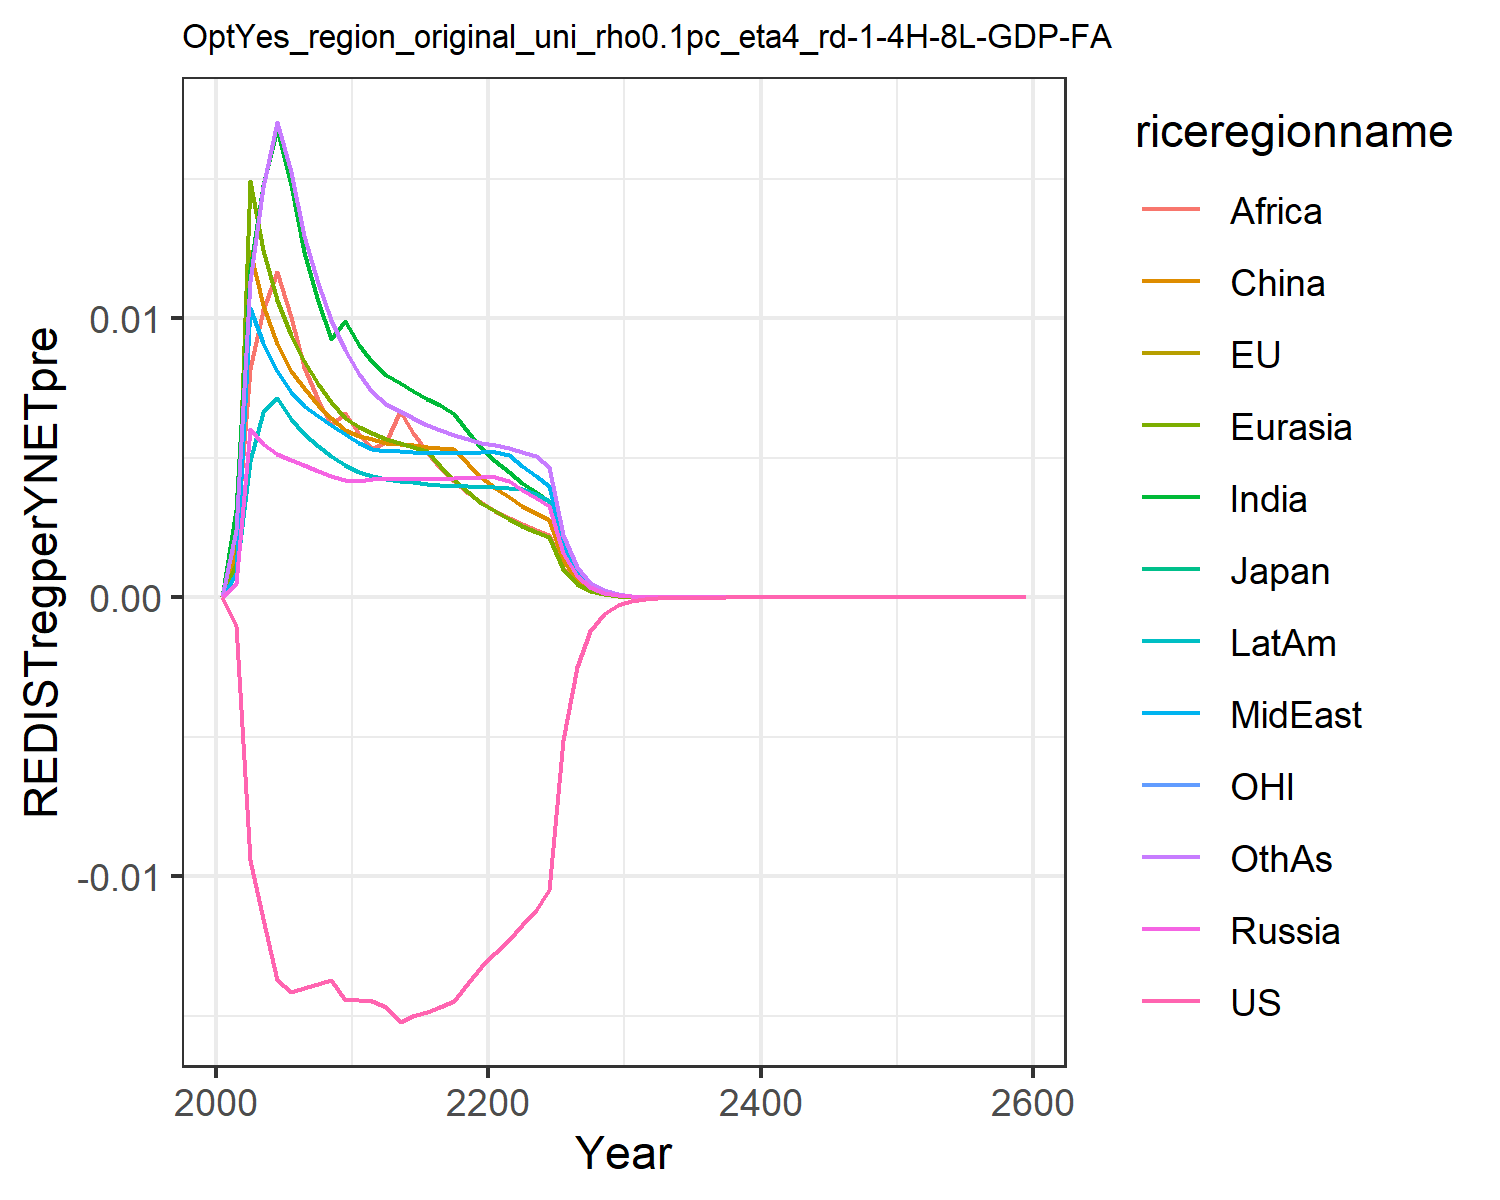

The table this chart was drawn from, first rows:
0.0, 0.0, 0.0, 0.0, 0.0, 0.0, 0.0, 0.0, 0.0, 0.0, 0.0, 0.0
-0.001016, -0.001016, -0.001016, 0.0004959, 0.001193, 0.001589, 0.003145, 0.000878, 0.001991, 0.0008269, -0.001016, 0.002431
-0.009398, -0.009398, -0.009398, 0.006027, 0.01491, 0.01243, 0.01174, 0.01037, 0.008178, 0.004894, -0.009398, 0.01134
-0.01153, -0.01153, -0.01153, 0.005511, 0.01245, 0.01048, 0.01478, 0.009106, 0.01032, 0.006635, -0.01153, 0.01473
-0.01372, -0.01372, -0.01372, 0.005153, 0.01066, 0.009077, 0.01678, 0.008126, 0.01166, 0.007165, -0.01372, 0.01704
-0.01415, -0.01415, -0.01415, 0.004931, 0.009396, 0.008128, 0.01479, 0.007352, 0.01004, 0.006387, -0.01415, 0.01525
-0.01399, -0.01399, -0.01399, 0.00475, 0.008469, 0.007497, 0.01238, 0.006859, 0.008258, 0.005861, -0.01399, 0.01295
-0.01384, -0.01384, -0.01384, 0.004546, 0.007667, 0.006914, 0.01063, 0.00649, 0.007087, 0.005427, -0.01384, 0.01129
-0.01369, -0.01369, -0.01369, 0.004361, 0.006995, 0.006419, 0.009253, 0.006165, 0.006168, 0.005056, -0.01369, 0.009959
-0.01444, -0.01444, -0.01444, 0.004193, 0.006429, 0.005996, 0.009893, 0.005876, 0.006594, 0.004736, -0.01444, 0.008886
-0.01443, -0.01443, -0.01443, 0.004189, 0.006092, 0.00578, 0.009031, 0.005535, 0.005859, 0.004497, -0.01443, 0.007997
-0.01446, -0.01446, -0.01446, 0.004257, 0.005895, 0.005685, 0.008436, 0.005311, 0.005332, 0.004354, -0.01446, 0.007371
-0.01468, -0.01468, -0.01468, 0.004242, 0.005679, 0.005535, 0.007987, 0.005263, 0.005574, 0.004258, -0.01468, 0.006931
-0.01521, -0.01521, -0.01521, 0.00424, 0.005525, 0.005506, 0.007675, 0.005234, 0.00667, 0.004189, -0.01521, 0.006674
-0.01501, -0.01501, -0.01501, 0.004241, 0.005384, 0.005455, 0.007385, 0.005211, 0.005881, 0.004128, -0.01501, 0.006418
-0.01485, -0.01485, -0.01485, 0.004245, 0.005259, 0.005402, 0.007129, 0.005193, 0.005217, 0.004077, -0.01485, 0.006187
-0.01468, -0.01468, -0.01468, 0.004255, 0.004695, 0.005358, 0.006908, 0.005183, 0.004655, 0.004036, -0.01468, 0.005984
-0.01445, -0.01445, -0.01445, 0.004271, 0.004196, 0.00531, 0.006582, 0.005182, 0.004174, 0.004005, -0.01445, 0.00581
-0.01382, -0.01382, -0.01382, 0.004292, 0.00377, 0.004781, 0.005926, 0.005188, 0.003761, 0.003982, -0.01382, 0.005664
-0.01324, -0.01324, -0.01324, 0.004318, 0.003402, 0.004324, 0.005358, 0.005201, 0.003404, 0.003967, -0.01324, 0.005543
-0.01275, -0.01275, -0.01275, 0.004312, 0.003089, 0.003935, 0.004892, 0.005225, 0.003111, 0.003959, -0.01275, 0.005449
-0.01228, -0.01228, -0.01228, 0.004185, 0.002817, 0.003596, 0.004489, 0.005092, 0.002857, 0.00394, -0.01228, 0.005352
-0.01175, -0.01175, -0.01175, 0.003853, 0.002574, 0.003293, 0.004111, 0.004695, 0.002638, 0.003896, -0.01175, 0.005227
-0.0112, -0.0112, -0.0112, 0.003556, 0.002359, 0.003024, 0.003775, 0.004336, 0.002427, 0.003719, -0.0112, 0.005072
-0.01049, -0.01049, -0.01049, 0.00329, 0.002168, 0.002786, 0.003474, 0.004012, 0.002238, 0.003448, -0.01049, 0.004682
-0.005105, -0.005105, -0.005105, 0.001582, 0.001036, 0.001335, 0.001663, 0.00193, 0.001072, 0.001661, -0.005105, 0.002247
-0.002484, -0.002484, -0.002484, 0.000762, 0.0004964, 0.0006409, 0.0007972, 0.0009294, 0.0005147, 0.0008009, -0.002484, 0.00108
-0.001208, -0.001208, -0.001208, 0.0003675, 0.0002382, 0.0003083, 0.0003829, 0.0004482, 0.0002475, 0.0003867, -0.001208, 0.0005201
-0.0005874, -0.0005874, -0.0005874, 0.0001774, 0.0001145, 0.0001485, 0.0001842, 0.0002164, 0.0001192, 0.0001869, -0.0005874, 0.0002508
-0.0002858, -0.0002858, -0.0002858, 8.574157964232248e-5, 5.509020900965782e-5, 7.165439626451083e-5, 8.87057645500132e-5, 0.0001046, 5.744839401355132e-5, 9.038962304395686e-5, -0.0002858, 0.000121
-0.0001389, -0.0001389, -0.0001389, 4.139426873143301e-5, 2.650003502230641e-5, 3.453500735945192e-5, 4.270473836414334e-5, 5.049361630216354e-5, 2.768286766582197e-5, 4.3665654883835884e-5, -0.0001389, 5.838561271595546e-5
-6.748878948625758e-5, -6.748878948625758e-5, -6.748878948625757e-5, 1.9992844673657273e-5, 1.2757567242608387e-5, 1.665663955661342e-5, 2.0574800041868888e-5, 2.4397202568355834e-5, 1.3349830340275179e-5, 2.1100724618449914e-5, -6.748878948625757e-5, 2.8183074115768486e-5
-3.286392954540442e-5, -3.2863929545404415e-5, -3.2863929545404415e-5, 9.679962152972629e-6, 6.158523833039615e-6, 8.059168498103096e-6, 9.938427596362991e-6, 1.1814120897425028e-5, 6.454526207234499e-6, 1.0222405500716607e-5, -3.286392954540442e-5, 1.3637319619426539e-5
-1.6011083696368114e-5, -1.6011083696368114e-5, -1.601108369636811e-5, 4.691139743990996e-6, 2.976581274849091e-6, 3.9042640243046794e-6, 4.806248364773308e-6, 5.726095131610078e-6, 3.1243055724389975e-6, 4.956758918251736e-6, -1.601108369636811e-5, 6.605838451482246e-6
-7.80285147916561e-6, -7.80285147916561e-6, -7.802851479165609e-6, 2.275117624854552e-6, 1.440106950899895e-6, 1.8933674914387864e-6, 2.3265374476950537e-6, 2.7773813682349026e-6, 1.5137541702353411e-6, 2.405162259240818e-6, -7.80285147916561e-6, 3.2025873977942026e-6
-3.803380129345074e-6, -3.803380129345074e-6, -3.8033801293450746e-6, 1.1040648733399695e-6, 6.973345998431658e-7, 9.189798743170675e-7, 1.1271098099836652e-6, 1.3479716473890702e-6, 7.340196983937841e-7, 1.1677159763177273e-6, -3.803380129345074e-6, 1.553782905196333e-6
-1.8541392050124276e-6, -1.8541392050124276e-6, -1.8541392050124279e-6, 5.360578061535122e-7, 3.3791550899799794e-7, 4.463760889805541e-7, 5.46422034169729e-7, 6.545714830209084e-7, 3.5617589420150526e-7, 5.672026130005402e-7, -1.8541392050124276e-6, 7.543168626671119e-7
-9.039717740337697e-7, -9.039717740337696e-7, -9.039717740337696e-7, 2.603908497474768e-7, 1.6385399424639557e-7, 2.169601799114971e-7, 2.650692855018888e-7, 3.180064082664678e-7, 1.729376410980788e-7, 2.756255169999984e-7, -9.039717740337697e-7, 3.664026838648579e-7
-4.4075518655225526e-7, -4.4075518655225536e-7, -4.4075518655225526e-7, 1.265358726238921e-7, 7.949802581429267e-8, 1.0551426125153293e-7, 1.2865591634383762e-7, 1.5455887872169447e-7, 8.401423339083879e-8, 1.3398587235723538e-7, -4.407551865522553e-7, 1.7806479678377108e-7
-2.1491352779020076e-7, -2.1491352779020076e-7, -2.1491352779020076e-7, 6.151148634106837e-8, 3.859039473411067e-8, 5.134134229862004e-8, 6.247607010124589e-8, 7.51470378135162e-8, 4.083467660302276e-8, 6.515370838938827e-8, -2.1491352779020076e-7, 8.657439255584778e-8
-1.0479719497459951e-7, -1.0479719497459951e-7, -1.047971949745995e-7, 2.991141446664063e-8, 1.8741414113108596e-8, 2.499336875185524e-8, 3.035211938736381e-8, 3.654877296681277e-8, 1.9856202293577716e-8, 3.169163936465723e-8, -1.0479719497459951e-7, 4.2108832738414295e-8
-5.11036830479705e-8, -5.11036830479705e-8, -5.1103683047970494e-8, 1.4549280782372902e-8, 9.105529944593275e-9, 1.2172039568467834e-8, 1.475149909693195e-8, 1.7781240005294084e-8, 9.65905427212944e-9, 1.5419227295557562e-8, -5.110368304797051e-8, 2.048859090820461e-8
-2.4921213328881384e-8, -2.4921213328881384e-8, -2.4921213328881384e-8, 7.078761851832944e-9, 4.4255739305483475e-9, 5.930136552753547e-9, 7.1719580505541e-9, 8.652997199316458e-9, 4.700316334808814e-9, 7.503801601021515e-9, -2.4921213328881384e-8, 9.972196719808446e-9
-1.215343040763539e-8, -1.2153430407635388e-8, -1.215343040763539e-8, 3.4448715621153583e-9, 2.1516875038368174e-9, 2.890098129290507e-9, 3.4880143898265722e-9, 4.211867961149679e-9, 2.2880115092941702e-9, 3.6525038812620723e-9, -1.215343040763539e-8, 4.855073500673221e-9
-5.9270675521269294e-9, -5.927067552126928e-9, -5.927067552126929e-9, 1.6767899913653949e-9, 1.0464522997666771e-9, 1.4089401000928195e-9, 1.6968515703051276e-9, 2.050577622076499e-9, 1.1140742859498534e-9, 1.7782037550296747e-9, -5.9270675521269294e-9, 2.364366534909539e-9
-2.8906199092486664e-9, -2.8906199092486664e-9, -2.8906199092486664e-9, 8.163289721724747e-10, 5.090696778733676e-10, 6.870550124148338e-10, 8.256995438643407e-10, 9.985312267492281e-10, 5.426034403799675e-10, 8.658560379725073e-10, -2.890619909248666e-9, 1.151693393501809e-9
-1.409779507250095e-9, -1.409779507250095e-9, -1.409779507250095e-9, 3.9748849157629624e-10, 2.4770844688166013e-10, 3.351180870587096e-10, 4.0188486444415574e-10, 4.863206416749827e-10, 2.6433353893296437e-10, 4.2167306574890757e-10, -1.4097795072500949e-9, 5.611154086435953e-10
-6.875742374227624e-10, -6.875742374227624e-10, -6.875742374227624e-10, 1.9357508194692216e-10, 1.2055899622481276e-10, 1.6349373741824503e-10, 1.9564674042136536e-10, 2.368928011761547e-10, 1.287992554263353e-10, 2.0538345596764317e-10, -6.875742374227624e-10, 2.73433630001611e-10
-3.353477612662257e-10, -3.3534776126622563e-10, -3.353477612662257e-10, 9.42829911868792e-11, 5.868730137450821e-11, 7.977960179741656e-11, 9.526336171047138e-11, 1.1540971876774441e-10, 6.277067856723137e-11, 1.0004803461299242e-10, -3.3534776126622563e-10, 1.3326869130734244e-10
-1.6356031722674253e-10, -1.635603172267425e-10, -1.6356031722674253e-10, 4.592724355477996e-11, 2.8573655751312435e-11, 3.8936924453218854e-11, 4.639309845614205e-11, 5.6232603900124526e-11, 3.0596702775855476e-11, 4.874160803277066e-11, -1.635603172267425e-10, 6.49641361524999e-11
-7.977495644700669e-11, -7.977495644700669e-11, -7.977495644700669e-11, 2.2374598272349657e-11, 1.3914157922255994e-11, 1.9006531541492965e-11, 2.259684101861917e-11, 2.7402099712764645e-11, 1.4916245606192173e-11, 2.3748410324194557e-11, -7.977495644700669e-11, 3.1672482830993466e-11
-3.890995737843758e-11, -3.890995737843758e-11, -3.890995737843758e-11, 1.090142289757448e-11, 6.776580004017774e-12, 9.279161281363961e-12, 1.1007846840981505e-11, 1.3354401217366383e-11, 7.272856391326042e-12, 1.157199739990988e-11, -3.890995737843758e-11, 1.544356926071091e-11
-1.8978417248999568e-11, -1.8978417248999565e-11, -1.8978417248999565e-11, 5.311900339933058e-12, 3.300809773640089e-12, 4.53078106521231e-12, 5.3630445522315826e-12, 6.508868751479352e-12, 3.546543091547193e-12, 5.6391977772188716e-12, -1.8978417248999565e-11, 7.531217386436335e-12
-9.256863147954924e-12, -9.256863147954924e-12, -9.256863147954923e-12, 2.5885203377577275e-12, 1.6079816732867956e-12, 2.2125364292727988e-12, 2.613180958005124e-12, 3.1726572464526565e-12, 1.7296369686880044e-12, 2.748261488860739e-12, -9.256863147954923e-12, 3.673076263513066e-12
-4.515147277459968e-12, -4.515147277459969e-12, -4.515147277459969e-12, 1.2614925931088516e-12, 7.834067547508633e-13, 1.0805773063963396e-12, 1.2734204742989886e-12, 1.5465849374717602e-12, 8.436250102542185e-13, 1.3394526469895614e-12, -4.515147277459969e-12, 1.7915864218037238e-12
-2.2023374973376314e-12, -2.2023374973376314e-12, -2.2023374973376314e-12, 6.148174182875282e-13, 3.8171093432749066e-13, 5.27794522033993e-13, 6.206033638197984e-13, 7.539701695013726e-13, 4.115138550645984e-13, 6.52863574064622e-13, -2.2023374973376314e-12, 8.73946510455696e-13
-1.0742352196998919e-12, -1.074235219699892e-12, -1.074235219699892e-12, 2.996630132541682e-13, 1.8600253720725394e-13, 2.578181901437786e-13, 3.024770985854471e-13, 3.6758808942401247e-13, 2.0075029652658906e-13, 3.182297141748628e-13, -1.0742352196998919e-12, 4.263515204733298e-13
-5.239841889143394e-13, -5.239841889143394e-13, -5.239841889143392e-13, 1.4606397328541447e-13, 9.064345076690979e-14, 1.259500369248799e-13, 1.4743597291551856e-13, 1.7922268597563485e-13, 9.79402537192213e-14, 1.5512434008790415e-13, -5.239841889143392e-13, 2.0800970347940708e-13
-2.5558773528598574e-13, -2.5558773528598574e-13, -2.555877352859857e-13, 7.119898253015912e-14, 4.4175754079651887e-14, 6.153410696146309e-14, 7.186937556630997e-14, 8.738692967559755e-14, 4.7785537543343334e-14, 7.56202366901234e-14, -2.5558773528598574e-13, 1.0149144581482095e-13
-1.2467077118158766e-13, -1.2467077118158766e-13, -1.2467077118158763e-13, 3.4707483140277105e-14, 2.1530717703628114e-14, 3.0065157714340377e-14, 3.503570896535429e-14, 4.261081376591251e-14, 2.3316276026052842e-14, 3.68649059458505e-14, -1.2467077118158763e-13, 4.9522536109823654e-14
